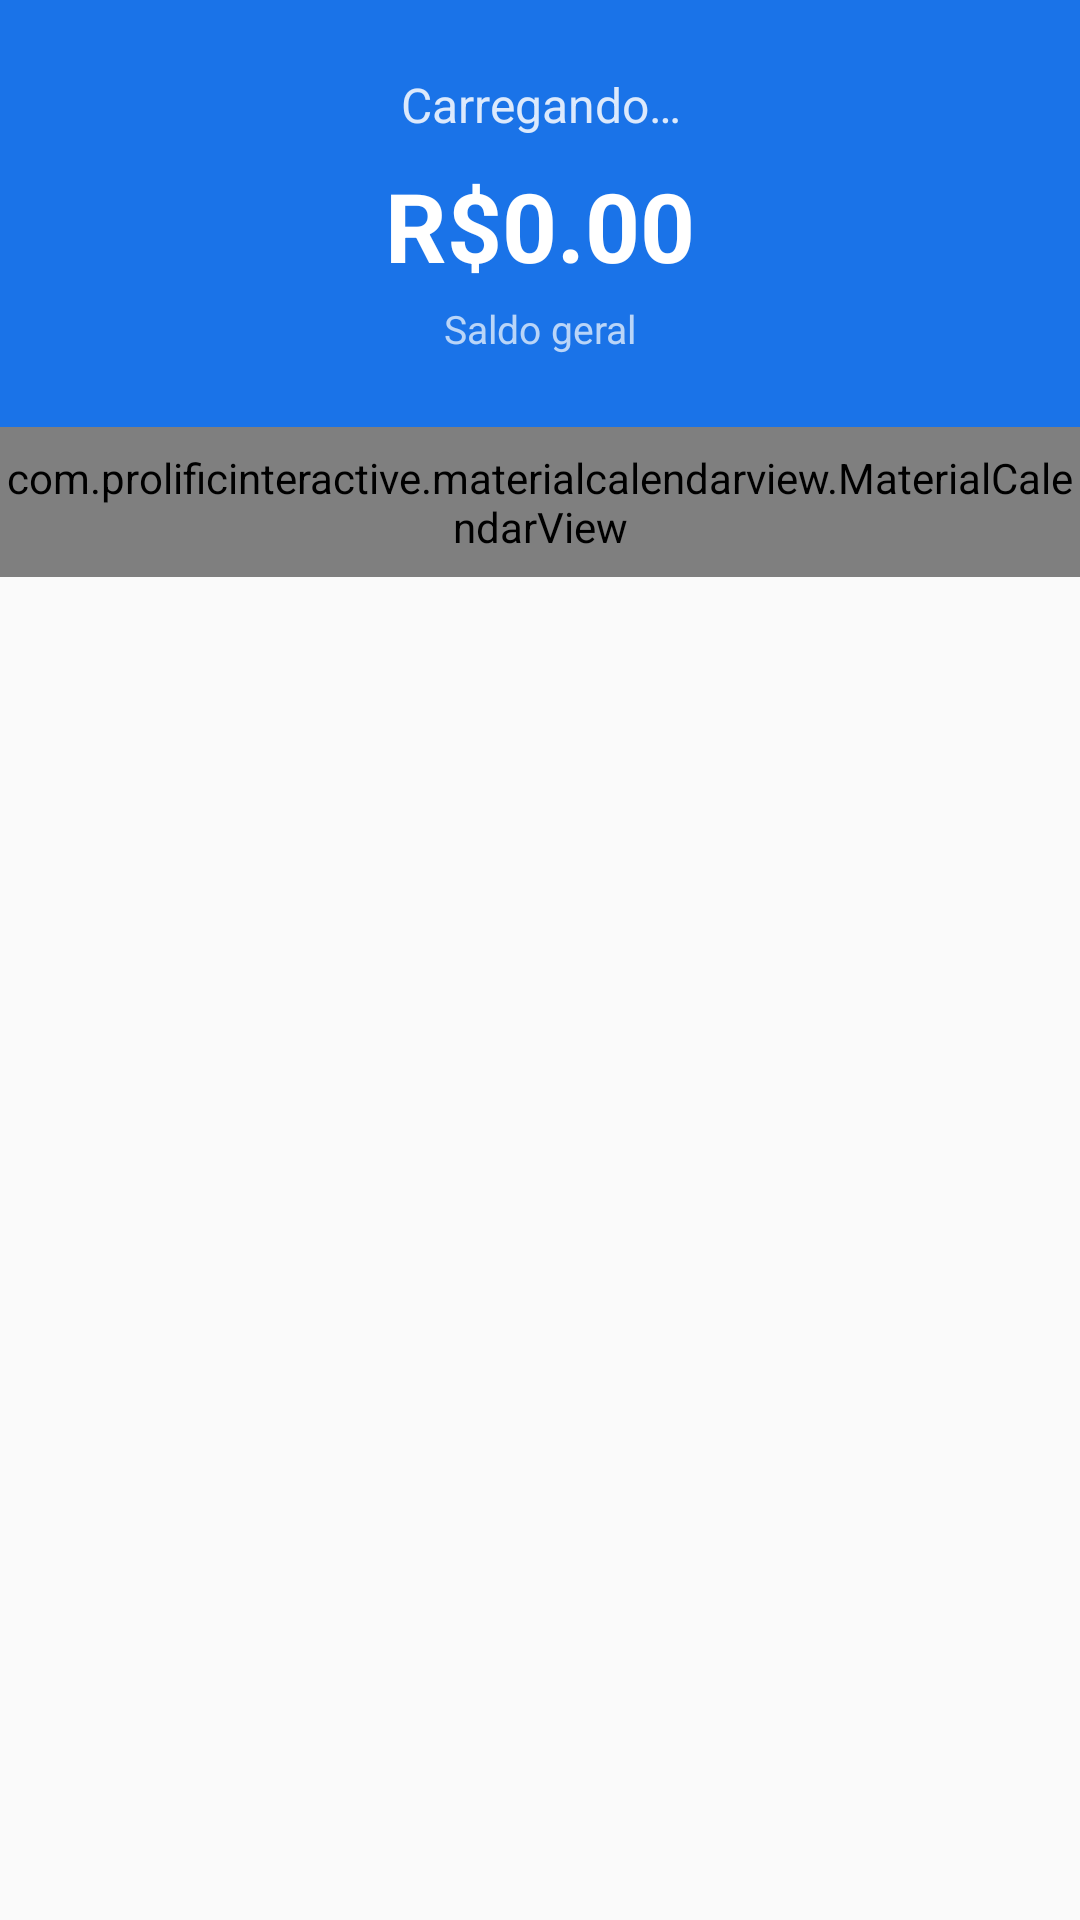

Layout XML and referenced resources for this Android screen:
<!-- AndroidManifest.xml: application theme AppTheme -->
<!-- res/layout/content_major.xml -->
<?xml version="1.0" encoding="utf-8"?>
<LinearLayout xmlns:android="http://schemas.android.com/apk/res/android"
    xmlns:app="http://schemas.android.com/apk/res-auto"
    android:layout_width="match_parent"
    android:layout_height="match_parent"
    android:orientation="vertical"
    app:layout_behavior="@string/appbar_scrolling_view_behavior">

    <LinearLayout
        android:layout_width="match_parent"
        android:layout_height="wrap_content"
        android:background="@color/balanceBackground"
        android:gravity="center"
        android:orientation="vertical"
        android:paddingVertical="24dp">

        <TextView
            android:id="@+id/textWelcomeUser_Major"
            android:layout_width="match_parent"
            android:layout_height="wrap_content"
            android:text="@string/charge"
            android:textAlignment="center"
            android:textColor="@android:color/white"
            android:textSize="16sp"
            android:alpha="0.85" />

        <TextView
            android:id="@+id/textView_Balance_Major"
            android:layout_width="match_parent"
            android:layout_height="wrap_content"
            android:layout_marginTop="8dp"
            android:text="@string/balance_major"
            android:textAlignment="center"
            android:textColor="@android:color/white"
            android:textSize="32sp"
            android:textStyle="bold" />

        <TextView
            android:layout_width="match_parent"
            android:layout_height="wrap_content"
            android:layout_marginTop="4dp"
            android:text="Saldo geral"
            android:textAlignment="center"
            android:textColor="@android:color/white"
            android:alpha="0.7"
            android:textSize="13sp" />

    </LinearLayout>

    <com.prolificinteractive.materialcalendarview.MaterialCalendarView
        android:id="@+id/calendarView"
        android:layout_width="match_parent"
        android:layout_height="50dp"
        app:mcv_selectionColor="@color/colorPrimary"
        app:mcv_tileSize="50dp"
        app:mcv_showOtherDates="all" />

    <androidx.recyclerview.widget.RecyclerView
        android:id="@+id/RecyclerViewMovement"
        android:layout_width="match_parent"
        android:layout_height="match_parent"
        android:paddingVertical="4dp"
        android:clipToPadding="false" />

</LinearLayout>
<!-- resources referenced by this layout -->
<resources>
  <color name="balanceBackground">#1A73E8</color>
  <color name="colorPrimary">#1A73E8</color>
  <string name="balance_major">R$0.00</string>
  <string name="charge">Carregando…</string>
  <style name="AppTheme" parent="Theme.AppCompat.Light.DarkActionBar">
          <item name="colorPrimary">@color/colorPrimary</item>
          <item name="colorPrimaryDark">@color/colorPrimaryDark</item>
          <item name="colorAccent">@color/colorAccent</item>
          <item name="android:windowBackground">@color/background</item>
      </style>
  <color name="colorPrimaryDark">#1557B0</color>
  <color name="colorAccent">#FF6B6B</color>
  <color name="background">#FAFAFA</color>
</resources>
